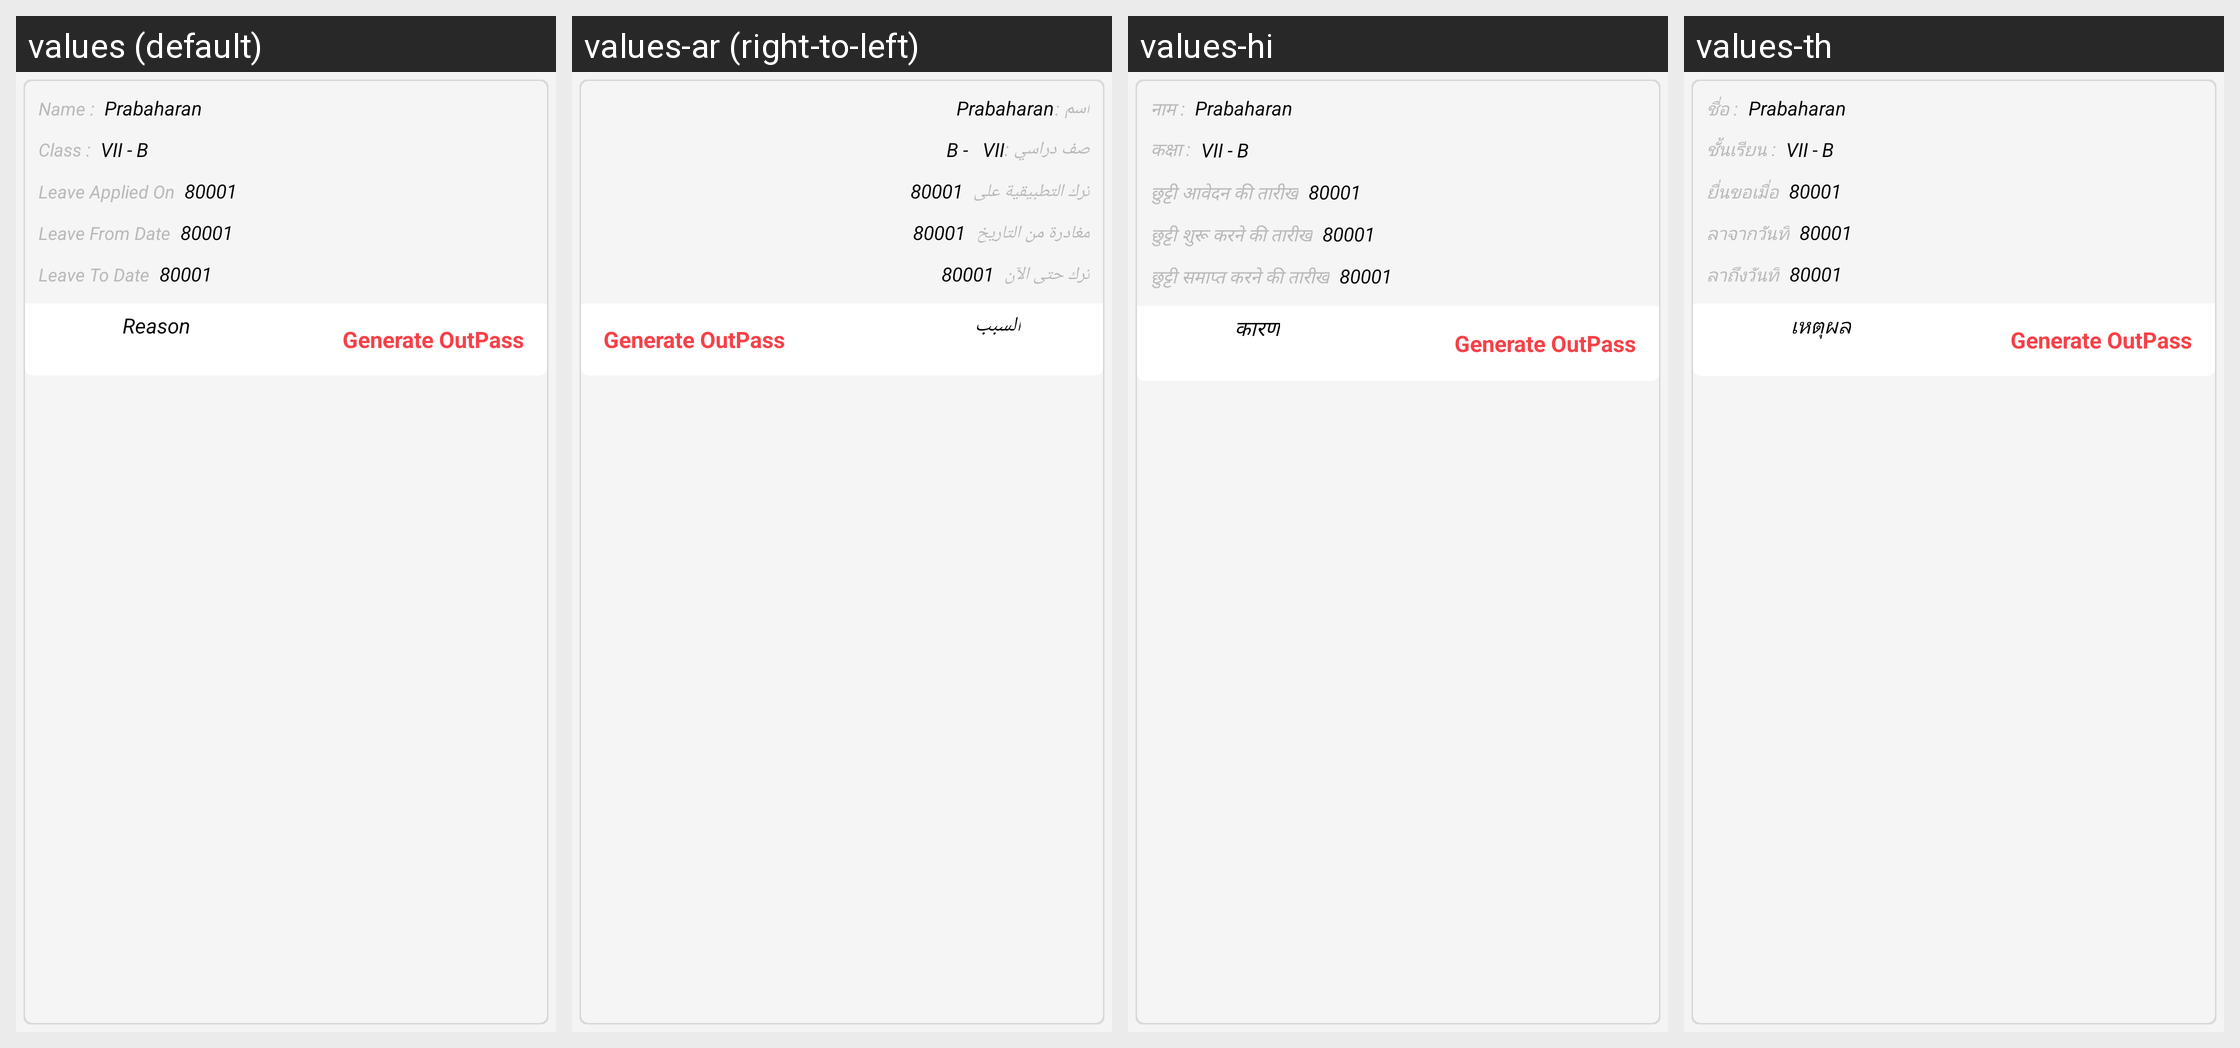

This grid shows one Android layout under several languages. Give, for every string resource on the screen, its name, the default text and each shown locale's text.
Android screen res/layout/leave_history_request.xml rendered under 4 locales, left to right: values (default), values-ar (right-to-left), values-hi, values-th. Device: Nexus 5 (rendered at 1080×1920; each locale shown at half size, 540×960, under a caption strip naming it); theme AppTheme.FullScreen.
Other locales in the repository, not shown: values-de, values-es, values-fr, values-it, values-ms, values-si.
Strings drawn on this screen, with the default value and each locale's value (text and hints the layout hard-codes, and strings that could not be matched under every locale, appear in the picture but are not listed):

child_name
  values: Name :
  values-ar: اسم :
  values-hi: नाम :
  values-th: ชื่อ :

child_class
  values: Class :
  values-ar: صف دراسي :
  values-hi: कक्षा :
  values-th: ชั้นเรียน :

appliedon
  values: Leave Applied On
  values-ar: ترك التطبيقية على
  values-hi: छुट्टी आवेदन की तारीख
  values-th: ยื่นขอเมื่อ

leave_from_date
  values: Leave From Date
  values-ar: مغادرة من التاريخ
  values-hi: छुट्टी शुरू करने की तारीख
  values-th: ลาจากวันที่

leave_to_date
  values: Leave To Date
  values-ar: ترك حتى الآن
  values-hi: छुट्टी समाप्त करने की तारीख
  values-th: ลาถึงวันที่

leave_reason
  values: Reason
  values-ar: السبب
  values-hi: कारण
  values-th: เหตุผล
